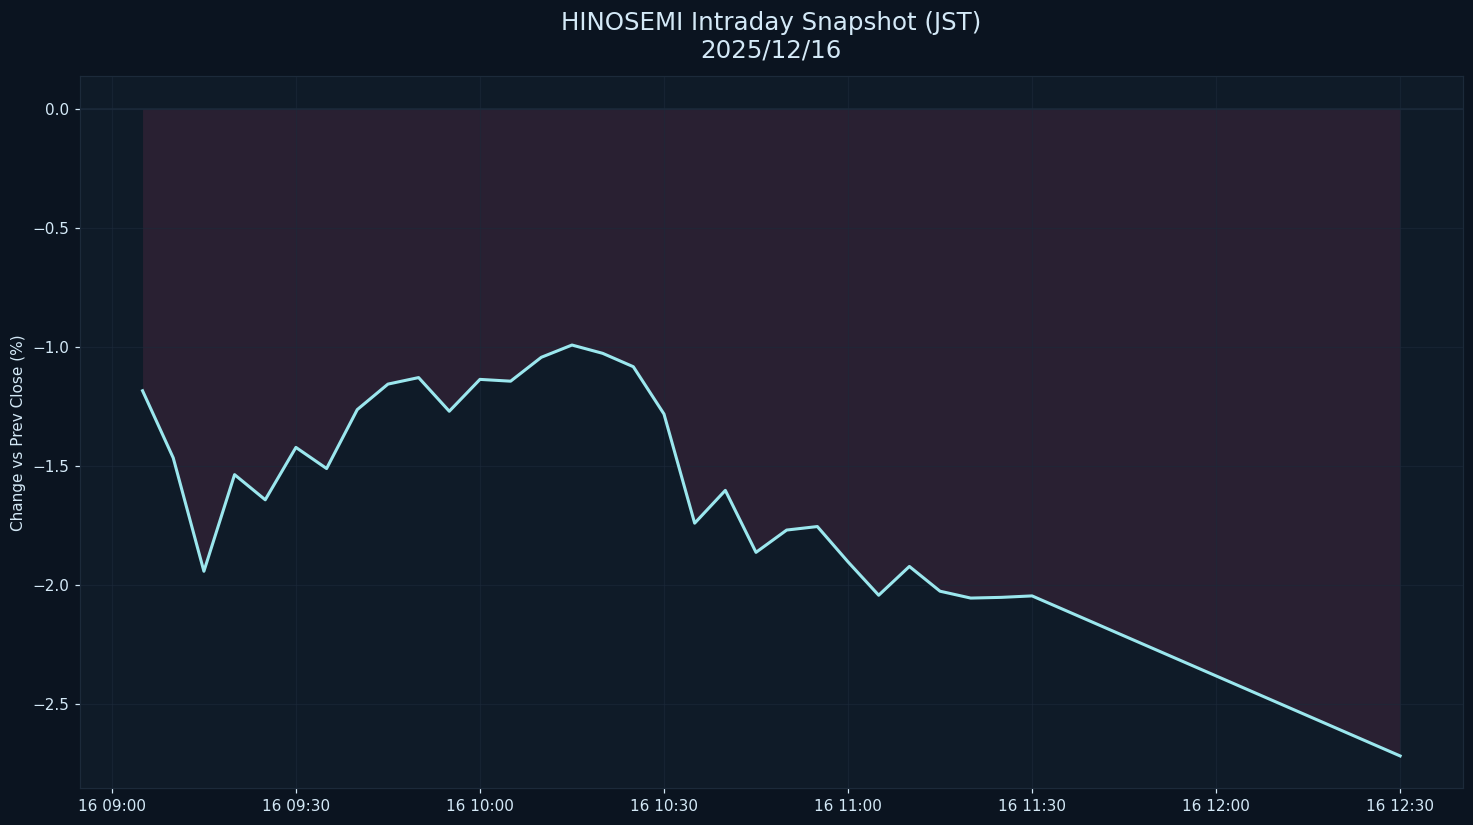

Source data for this figure (header and first rows):
datetime_jst, pct
2025-12-16 09:05:00+09:00, -1.185
2025-12-16 09:10:00+09:00, -1.466
2025-12-16 09:15:00+09:00, -1.942
2025-12-16 09:20:00+09:00, -1.537
2025-12-16 09:25:00+09:00, -1.642
2025-12-16 09:30:00+09:00, -1.423
2025-12-16 09:35:00+09:00, -1.511
2025-12-16 09:40:00+09:00, -1.264
2025-12-16 09:45:00+09:00, -1.157
2025-12-16 09:50:00+09:00, -1.129
2025-12-16 09:55:00+09:00, -1.271
2025-12-16 10:00:00+09:00, -1.137
2025-12-16 10:05:00+09:00, -1.145
2025-12-16 10:10:00+09:00, -1.044
2025-12-16 10:15:00+09:00, -0.9928
2025-12-16 10:20:00+09:00, -1.028
2025-12-16 10:25:00+09:00, -1.084
2025-12-16 10:30:00+09:00, -1.282
2025-12-16 10:35:00+09:00, -1.741
2025-12-16 10:40:00+09:00, -1.603
2025-12-16 10:45:00+09:00, -1.863
2025-12-16 10:50:00+09:00, -1.769
2025-12-16 10:55:00+09:00, -1.755
2025-12-16 11:00:00+09:00, -1.903
2025-12-16 11:05:00+09:00, -2.043
2025-12-16 11:10:00+09:00, -1.922
2025-12-16 11:15:00+09:00, -2.026
2025-12-16 11:20:00+09:00, -2.055
2025-12-16 11:25:00+09:00, -2.052
2025-12-16 11:30:00+09:00, -2.046
2025-12-16 12:30:00+09:00, -2.718
